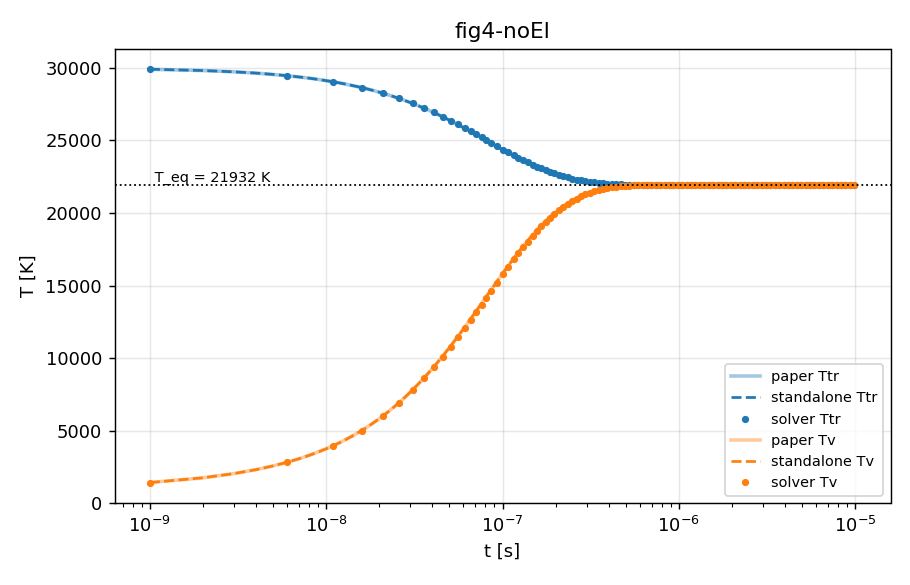

The table this chart was drawn from, first rows:
# T_eq = 21932.1 K (conservazione dell'e…
t, Ttr, Tv
0, 30000, 1000
1e-09, 29908, 1424
2e-09, 29818, 1751
3e-09, 29728, 2042
4e-09, 29639, 2313
5e-09, 29550, 2571
6e-09, 29463, 2820
7e-09, 29376, 3061
8e-09, 29291, 3296
9e-09, 29206, 3526
1e-08, 29122, 3752
1.1e-08, 29038, 3974
1.2e-08, 28956, 4192
1.3e-08, 28874, 4406
1.4e-08, 28794, 4618
1.5e-08, 28714, 4826
1.6e-08, 28635, 5032
1.7e-08, 28556, 5235
1.8e-08, 28479, 5435
1.9e-08, 28402, 5633
2e-08, 28326, 5828
2.1e-08, 28251, 6021
2.2e-08, 28177, 6212
2.3e-08, 28103, 6400
2.4e-08, 28030, 6586
2.5e-08, 27958, 6770
2.6e-08, 27887, 6952
2.7e-08, 27817, 7132
2.8e-08, 27747, 7309
2.9e-08, 27678, 7484
3e-08, 27610, 7658
3.1e-08, 27542, 7829
3.2e-08, 27476, 7999
3.3e-08, 27410, 8166
3.4e-08, 27344, 8331
3.5e-08, 27280, 8495
3.6e-08, 27216, 8656
3.7e-08, 27153, 8816
3.8e-08, 27090, 8974
3.9e-08, 27029, 9130
4e-08, 26968, 9284
4.1e-08, 26908, 9436
4.2e-08, 26848, 9587
4.3e-08, 26789, 9736
4.4e-08, 26731, 9883
4.5e-08, 26673, 10028
4.6e-08, 26616, 10172
4.7e-08, 26560, 10314
4.8e-08, 26504, 10454
4.9e-08, 26450, 10592
5e-08, 26395, 10729
5.1e-08, 26342, 10865
5.2e-08, 26288, 10998
5.3e-08, 26236, 11130
5.4e-08, 26184, 11261
5.5e-08, 26133, 11390
5.6e-08, 26082, 11517
5.7e-08, 26032, 11643
5.8e-08, 25983, 11767
... 442 more rows
